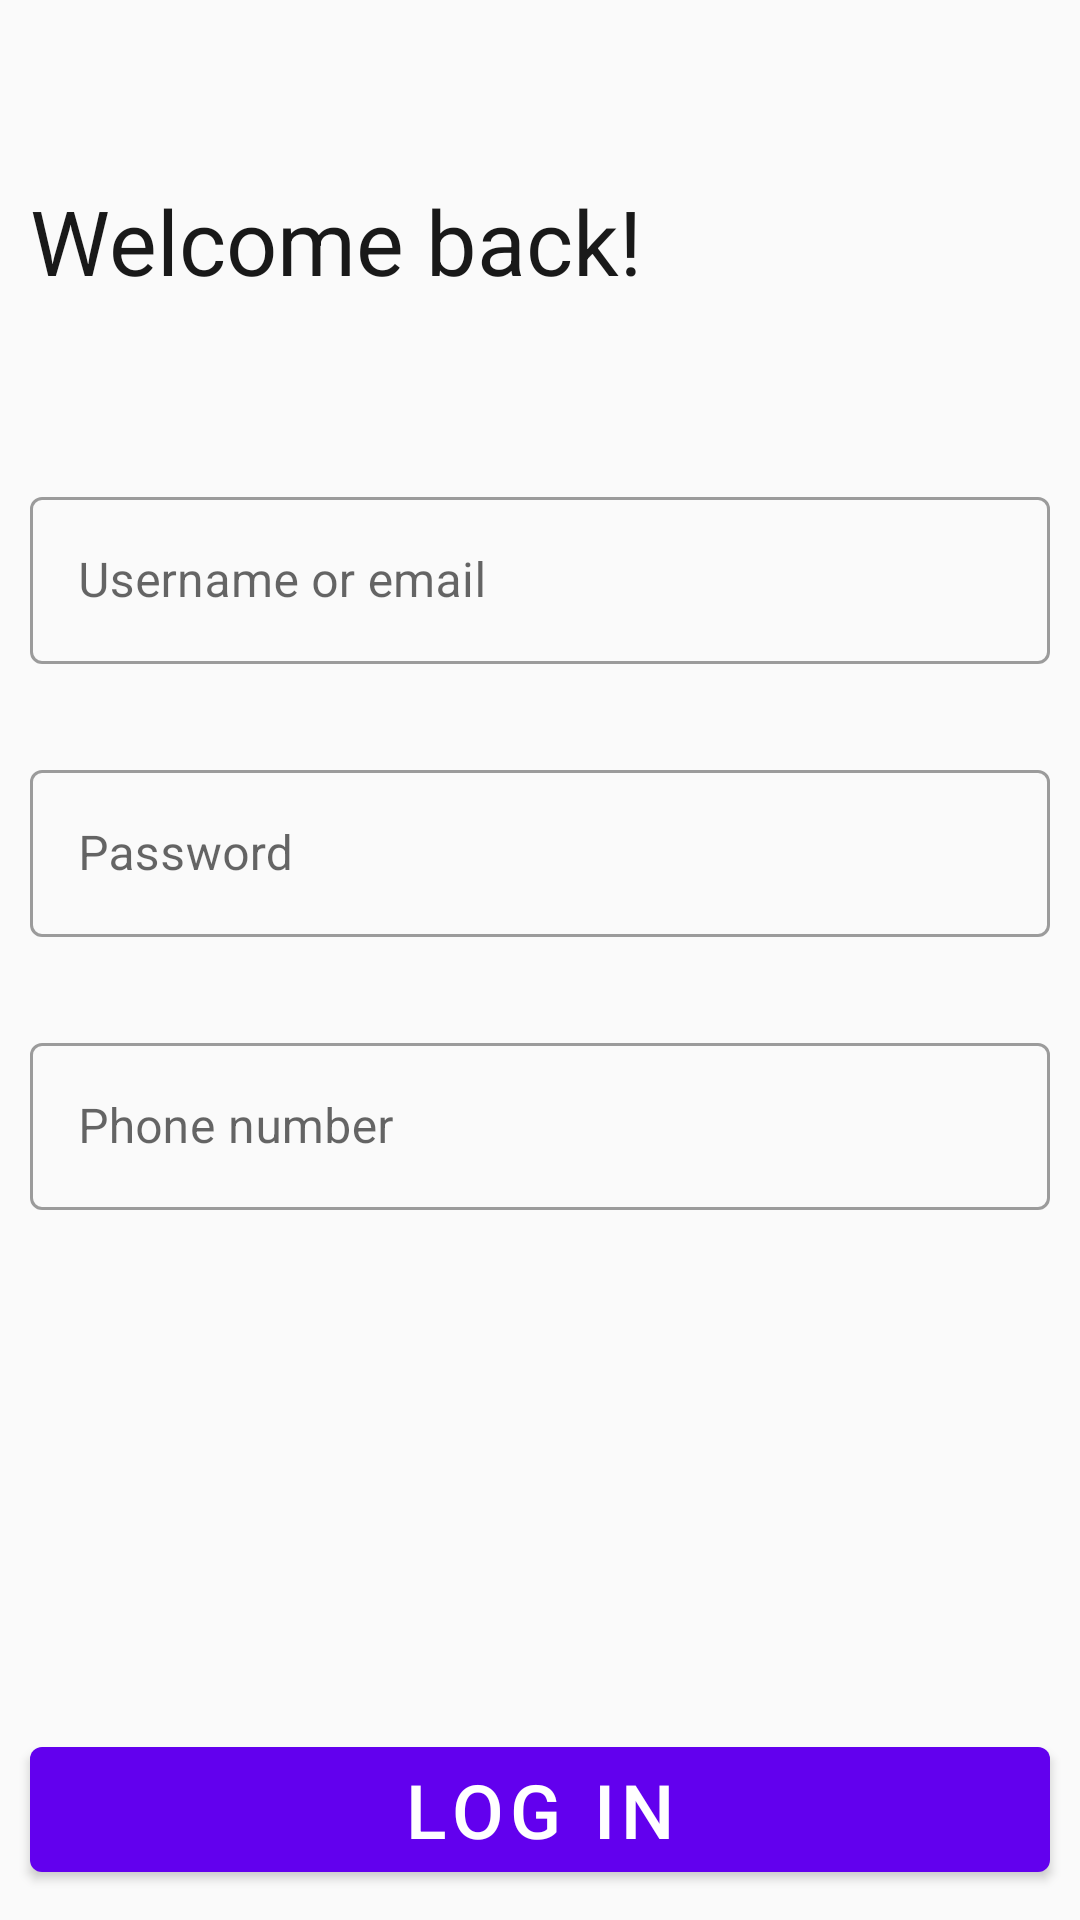

Android layout source for this screen:
<!-- AndroidManifest.xml: application theme Theme.MFAPractice -->
<!-- res/layout/fragment_log_in.xml -->
<?xml version="1.0" encoding="utf-8"?>
<androidx.constraintlayout.widget.ConstraintLayout xmlns:android="http://schemas.android.com/apk/res/android"
    xmlns:app="http://schemas.android.com/apk/res-auto"
    android:layout_width="match_parent"
    android:layout_height="match_parent">

    <ScrollView
        android:layout_width="0dp"
        android:layout_height="0dp"
        app:layout_constraintBottom_toTopOf="@id/login_button"
        app:layout_constraintEnd_toEndOf="parent"
        app:layout_constraintStart_toStartOf="parent"
        app:layout_constraintTop_toTopOf="parent">

        <androidx.constraintlayout.widget.ConstraintLayout
            android:layout_width="match_parent"
            android:layout_height="wrap_content">

            <TextView
                android:id="@+id/login_welcome_back_title"
                style="@style/TextAppearance.AppCompat.Headline"
                android:layout_width="wrap_content"
                android:layout_height="wrap_content"
                android:layout_marginStart="10dp"
                android:layout_marginTop="60dp"
                android:text="@string/welcome_back"
                android:textColor="#191919"
                android:textSize="30sp"
                app:layout_constraintStart_toStartOf="parent"
                app:layout_constraintTop_toTopOf="parent" />

            
            <com.google.android.material.textfield.TextInputLayout
                android:id="@+id/login_username_inputLayout"
                style="@style/Widget.MaterialComponents.TextInputLayout.OutlinedBox"
                android:layout_width="match_parent"
                android:layout_height="wrap_content"
                android:layout_marginStart="10dp"
                android:layout_marginTop="60dp"
                android:layout_marginEnd="10dp"
                android:hint="@string/username_or_email"
                app:layout_constraintEnd_toEndOf="parent"
                app:layout_constraintStart_toStartOf="@id/login_welcome_back_title"
                app:layout_constraintTop_toBottomOf="@id/login_welcome_back_title">

                <com.google.android.material.textfield.TextInputEditText
                    android:id="@+id/login_username"
                    android:layout_width="match_parent"
                    android:layout_height="wrap_content"
                    android:imeOptions="actionNext"
                    android:inputType="textEmailAddress"
                    android:maxLines="1"
                    android:scrollbarAlwaysDrawHorizontalTrack="true" />

            </com.google.android.material.textfield.TextInputLayout>

            
            <com.google.android.material.textfield.TextInputLayout
                android:id="@+id/login_password_inputLayout"
                style="@style/Widget.MaterialComponents.TextInputLayout.OutlinedBox"
                android:layout_width="match_parent"
                android:layout_height="wrap_content"
                android:layout_marginStart="10dp"
                android:layout_marginTop="30dp"
                android:layout_marginEnd="10dp"
                android:hint="@string/password"
                app:layout_constraintEnd_toEndOf="parent"
                app:layout_constraintStart_toStartOf="@id/login_username_inputLayout"
                app:layout_constraintTop_toBottomOf="@id/login_username_inputLayout">

                <com.google.android.material.textfield.TextInputEditText
                    android:id="@+id/login_password"
                    android:layout_width="match_parent"
                    android:layout_height="wrap_content"
                    android:imeOptions="actionNext"
                    android:inputType="textPassword"
                    android:maxLines="1"
                    android:scrollbarAlwaysDrawHorizontalTrack="true" />

            </com.google.android.material.textfield.TextInputLayout>

            <com.google.android.material.textfield.TextInputLayout
                android:id="@+id/login_phone_number_inputLayout"
                style="@style/Widget.MaterialComponents.TextInputLayout.OutlinedBox"
                android:layout_width="match_parent"
                android:layout_height="wrap_content"
                android:layout_marginStart="10dp"
                android:layout_marginTop="30dp"
                android:layout_marginEnd="10dp"
                android:hint="@string/phone_number"
                app:layout_constraintEnd_toEndOf="parent"
                app:layout_constraintStart_toStartOf="@id/login_password_inputLayout"
                app:layout_constraintTop_toBottomOf="@id/login_password_inputLayout">

                <com.google.android.material.textfield.TextInputEditText
                    android:id="@+id/login_phone_number"
                    android:layout_width="match_parent"
                    android:layout_height="wrap_content"
                    android:imeOptions="actionDone"
                    android:inputType="number"
                    android:maxLines="1"
                    android:scrollbarAlwaysDrawHorizontalTrack="true" />

            </com.google.android.material.textfield.TextInputLayout>
        </androidx.constraintlayout.widget.ConstraintLayout>
    </ScrollView>

    <com.google.android.material.button.MaterialButton
        android:id="@+id/login_button"
        android:layout_width="0dp"
        android:layout_height="wrap_content"
        android:layout_marginHorizontal="10dp"
        android:layout_marginBottom="10dp"
        android:text="@string/log_in"
        android:textSize="25sp"
        app:layout_constraintBottom_toBottomOf="parent"
        app:layout_constraintEnd_toEndOf="parent"
        app:layout_constraintStart_toStartOf="parent" />

</androidx.constraintlayout.widget.ConstraintLayout>
<!-- resources referenced by this layout -->
<resources>
  <string name="log_in">Log in</string>
  <string name="password">Password</string>
  <string name="phone_number">Phone number</string>
  <string name="username_or_email">Username or email</string>
  <string name="welcome_back">Welcome back!</string>
  <style name="Theme.MFAPractice" parent="Theme.MaterialComponents.Light.NoActionBar.Bridge">
          
          <item name="colorPrimary">@color/purple_500</item>
          <item name="colorPrimaryVariant">@color/purple_700</item>
          <item name="colorOnPrimary">@color/white</item>
          
          <item name="colorSecondary">@color/teal_200</item>
          <item name="colorSecondaryVariant">@color/teal_700</item>
          <item name="colorOnSecondary">@color/black</item>
          
          <item name="android:statusBarColor" tools:targetApi="l">?attr/colorPrimaryVariant</item>
          
          <item name="pinViewStyle">@style/PinWidget.PinView</item>
      </style>
  <!-- not gathered from this repository: default colours our renderer supplied (Android Studio template values) -->
  <color name="purple_500">#FF6200EE</color>
  <color name="purple_700">#FF3700B3</color>
  <color name="teal_200">#FF03DAC5</color>
  <color name="teal_700">#FF018786</color>
  <color name="black">#FF000000</color>
  <color name="white">#FFFFFFFF</color>
</resources>
